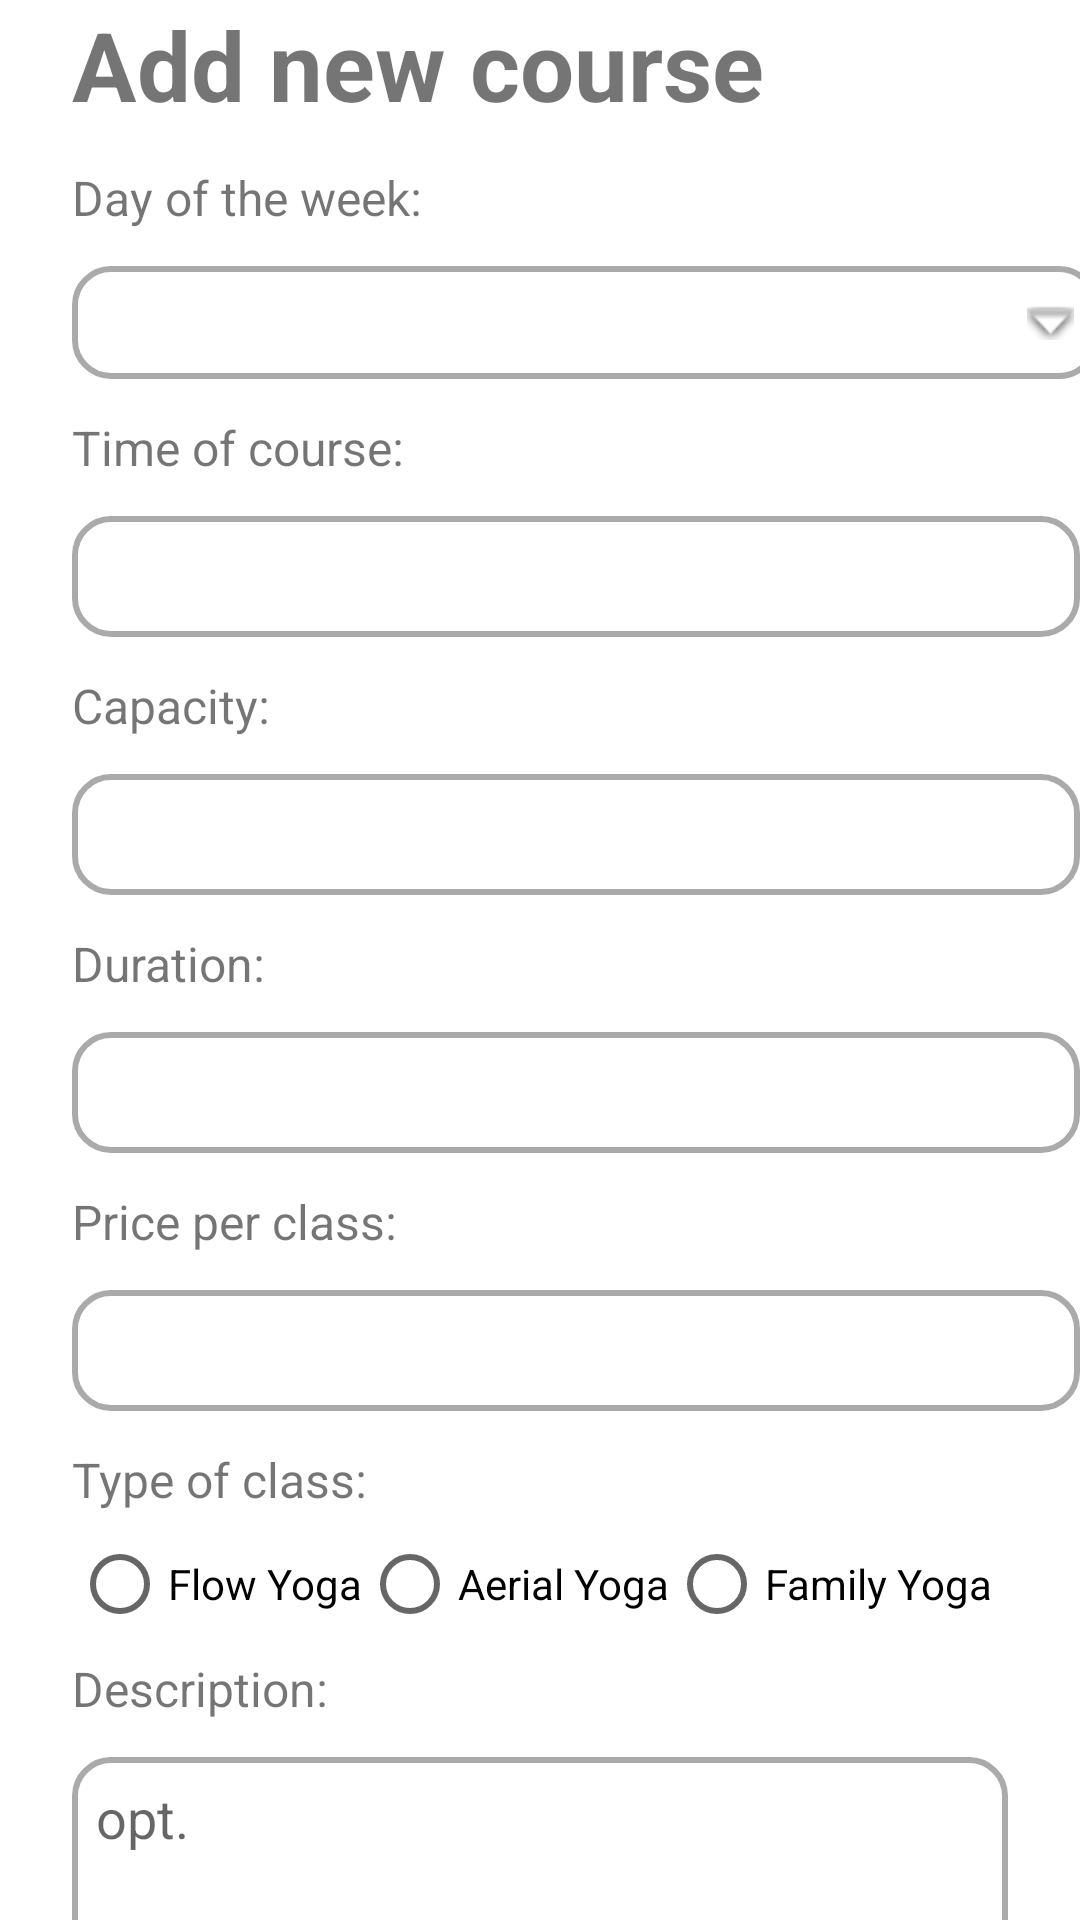

Produce the Android XML layout that renders to this screen, including the resource entries it uses.
<!-- AndroidManifest.xml: application theme Theme.Yoga_App -->
<!-- res/layout/fragment_add.xml -->
<?xml version="1.0" encoding="utf-8"?>
<androidx.constraintlayout.widget.ConstraintLayout xmlns:android="http://schemas.android.com/apk/res/android"
    xmlns:app="http://schemas.android.com/apk/res-auto"
    xmlns:tools="http://schemas.android.com/tools"
    android:layout_width="match_parent"
    android:layout_height="match_parent"
    tools:context=".ui.add.AddFragment">

    <TextView
        android:id="@+id/title"
        android:layout_width="wrap_content"
        android:layout_height="wrap_content"
        android:layout_marginStart="24dp"
        android:layout_marginTop="0dp"
        android:textSize="32sp"
        android:textStyle="bold"
        android:text="Add new course"
        app:layout_constraintStart_toStartOf="parent"
        app:layout_constraintTop_toTopOf="parent"/>

    <TextView
        android:id="@+id/day_text"
        android:layout_width="wrap_content"
        android:layout_height="wrap_content"
        android:layout_marginStart="24dp"
        android:layout_marginTop="12dp"
        android:textSize="16sp"
        android:text="Day of the week:"
        app:layout_constraintStart_toStartOf="parent"
        app:layout_constraintTop_toBottomOf="@+id/title"/>

    <TextView
        android:id="@+id/day_input"
        android:layout_width="wrap_content"
        android:layout_height="wrap_content"
        android:layout_marginStart="24dp"
        android:layout_marginTop="12dp"
        android:textSize="16sp"
        android:ems="18"
        android:inputType="text"
        android:background="@drawable/rounded_editted"
        android:drawableEnd="@android:drawable/arrow_down_float"
        android:clickable="true"
        android:focusable="true"
        app:layout_constraintStart_toStartOf="parent"
        app:layout_constraintTop_toBottomOf="@+id/day_text" />

    <TextView
        android:id="@+id/time_text"
        android:layout_width="wrap_content"
        android:layout_height="wrap_content"
        android:layout_marginStart="24dp"
        android:layout_marginTop="12dp"
        android:textSize="16sp"
        android:text="Time of course:"
        app:layout_constraintStart_toStartOf="parent"
        app:layout_constraintTop_toBottomOf="@+id/day_input"/>

    <EditText
        android:id="@+id/time_input"
        android:layout_width="wrap_content"
        android:layout_height="wrap_content"
        android:layout_marginStart="24dp"
        android:layout_marginTop="12dp"
        android:ems="16"
        android:inputType="text"
        android:background="@drawable/rounded_editted"
        app:layout_constraintStart_toStartOf="parent"
        app:layout_constraintTop_toBottomOf="@+id/time_text" />

    <TextView
        android:id="@+id/capacity_text"
        android:layout_width="wrap_content"
        android:layout_height="wrap_content"
        android:layout_marginStart="24dp"
        android:layout_marginTop="12dp"
        android:textSize="16sp"
        android:text="Capacity:"
        app:layout_constraintStart_toStartOf="parent"
        app:layout_constraintTop_toBottomOf="@+id/time_input"/>

    <EditText
        android:id="@+id/capacity_input"
        android:layout_width="wrap_content"
        android:layout_height="wrap_content"
        android:layout_marginStart="24dp"
        android:layout_marginTop="12dp"
        android:ems="16"
        android:inputType="text"
        android:background="@drawable/rounded_editted"
        app:layout_constraintStart_toStartOf="parent"
        app:layout_constraintTop_toBottomOf="@+id/capacity_text" />

    <TextView
        android:id="@+id/duration_text"
        android:layout_width="wrap_content"
        android:layout_height="wrap_content"
        android:layout_marginStart="24dp"
        android:layout_marginTop="12dp"
        android:textSize="16sp"
        android:text="Duration:"
        app:layout_constraintStart_toStartOf="parent"
        app:layout_constraintTop_toBottomOf="@+id/capacity_input"/>

    <EditText
        android:id="@+id/duration_input"
        android:layout_width="wrap_content"
        android:layout_height="wrap_content"
        android:layout_marginStart="24dp"
        android:layout_marginTop="12dp"
        android:ems="16"
        android:inputType="text"
        android:background="@drawable/rounded_editted"
        app:layout_constraintStart_toStartOf="parent"
        app:layout_constraintTop_toBottomOf="@+id/duration_text" />

    <TextView
        android:id="@+id/price_text"
        android:layout_width="wrap_content"
        android:layout_height="wrap_content"
        android:layout_marginStart="24dp"
        android:layout_marginTop="12dp"
        android:textSize="16sp"
        android:text="Price per class:"
        app:layout_constraintStart_toStartOf="parent"
        app:layout_constraintTop_toBottomOf="@+id/duration_input"/>

    <EditText
        android:id="@+id/price_input"
        android:layout_width="wrap_content"
        android:layout_height="wrap_content"
        android:layout_marginStart="24dp"
        android:layout_marginTop="12dp"
        android:ems="16"
        android:inputType="text"
        android:background="@drawable/rounded_editted"
        app:layout_constraintStart_toStartOf="parent"
        app:layout_constraintTop_toBottomOf="@+id/price_text" />

    <TextView
        android:id="@+id/type_text"
        android:layout_width="wrap_content"
        android:layout_height="wrap_content"
        android:layout_marginStart="24dp"
        android:layout_marginTop="12dp"
        android:textSize="16sp"
        android:text="Type of class:"
        app:layout_constraintStart_toStartOf="parent"
        app:layout_constraintTop_toBottomOf="@+id/price_input"/>

    <RadioGroup
        android:id="@+id/typeGroup"
        android:layout_width="wrap_content"
        android:layout_height="wrap_content"
        android:orientation="horizontal"
        app:layout_constraintTop_toBottomOf="@+id/type_text">

        <RadioButton
            android:id="@+id/flow_yoga"
            android:layout_width="wrap_content"
            android:layout_height="wrap_content"
            android:layout_marginStart="24dp"
            android:text="Flow Yoga"/>

        <RadioButton
            android:id="@+id/aerial_yoga"
            android:layout_width="wrap_content"
            android:layout_height="wrap_content"
            android:text="Aerial Yoga"/>

        <RadioButton
            android:id="@+id/family_yoga"
            android:layout_width="wrap_content"
            android:layout_height="wrap_content"
            android:text="Family Yoga"/>

    </RadioGroup>

    <TextView
        android:id="@+id/description_text"
        android:layout_width="wrap_content"
        android:layout_height="wrap_content"
        android:layout_marginStart="24dp"
        android:textSize="16sp"
        android:text="Description:"
        app:layout_constraintStart_toStartOf="parent"
        app:layout_constraintTop_toBottomOf="@+id/typeGroup"/>

    <EditText
        android:id="@+id/description_input"
        android:layout_width="match_parent"
        android:layout_height="wrap_content"
        android:layout_marginStart="24dp"
        android:layout_marginEnd="24dp"
        android:layout_marginTop="12dp"
        android:background="@drawable/rounded_editted"
        android:gravity="start|top"
        android:inputType="textMultiLine"
        android:padding="8dp"
        android:minLines="5"
        android:ems="16"
        android:hint="opt."
        app:layout_constraintStart_toStartOf="parent"
        app:layout_constraintTop_toBottomOf="@+id/description_text" />

    <Button
        android:id="@+id/btn_add_class"
        android:layout_width="wrap_content"
        android:layout_height="wrap_content"
        android:layout_marginTop="16dp"
        android:text="Add Course"
        app:layout_constraintStart_toStartOf="parent"
        app:layout_constraintEnd_toEndOf="parent"
        app:layout_constraintTop_toBottomOf="@+id/description_input"/>
</androidx.constraintlayout.widget.ConstraintLayout>
<!-- resources referenced by this layout -->
<resources>
  <!-- drawable rounded_editted (drawable) -->
  <?xml version="1.0" encoding="utf-8"?>
  <shape xmlns:android="http://schemas.android.com/apk/res/android">
      <solid android:color="@android:color/white"/> 
      <corners android:radius="12dp"/> 
      <stroke android:width="2dp" android:color="@android:color/darker_gray"/> 
      <padding android:left="8dp" android:top="8dp" android:right="8dp" android:bottom="8dp"/> 
  </shape>
  <style name="Theme.Yoga_App" parent="Theme.MaterialComponents.DayNight.DarkActionBar">
          
          <item name="colorPrimary">@color/purple_500</item>
          <item name="colorPrimaryVariant">@color/purple_700</item>
          <item name="colorOnPrimary">@color/white</item>
          
          <item name="colorSecondary">@color/teal_200</item>
          <item name="colorSecondaryVariant">@color/teal_700</item>
          <item name="colorOnSecondary">@color/black</item>
          
          <item name="android:statusBarColor">?attr/colorPrimaryVariant</item>
          
      </style>
  <color name="purple_500">#FF6200EE</color>
  <color name="purple_700">#FF3700B3</color>
  <color name="white">#FFFFFFFF</color>
  <color name="teal_200">#FF03DAC5</color>
  <color name="teal_700">#FF018786</color>
  <color name="black">#FF000000</color>
</resources>
